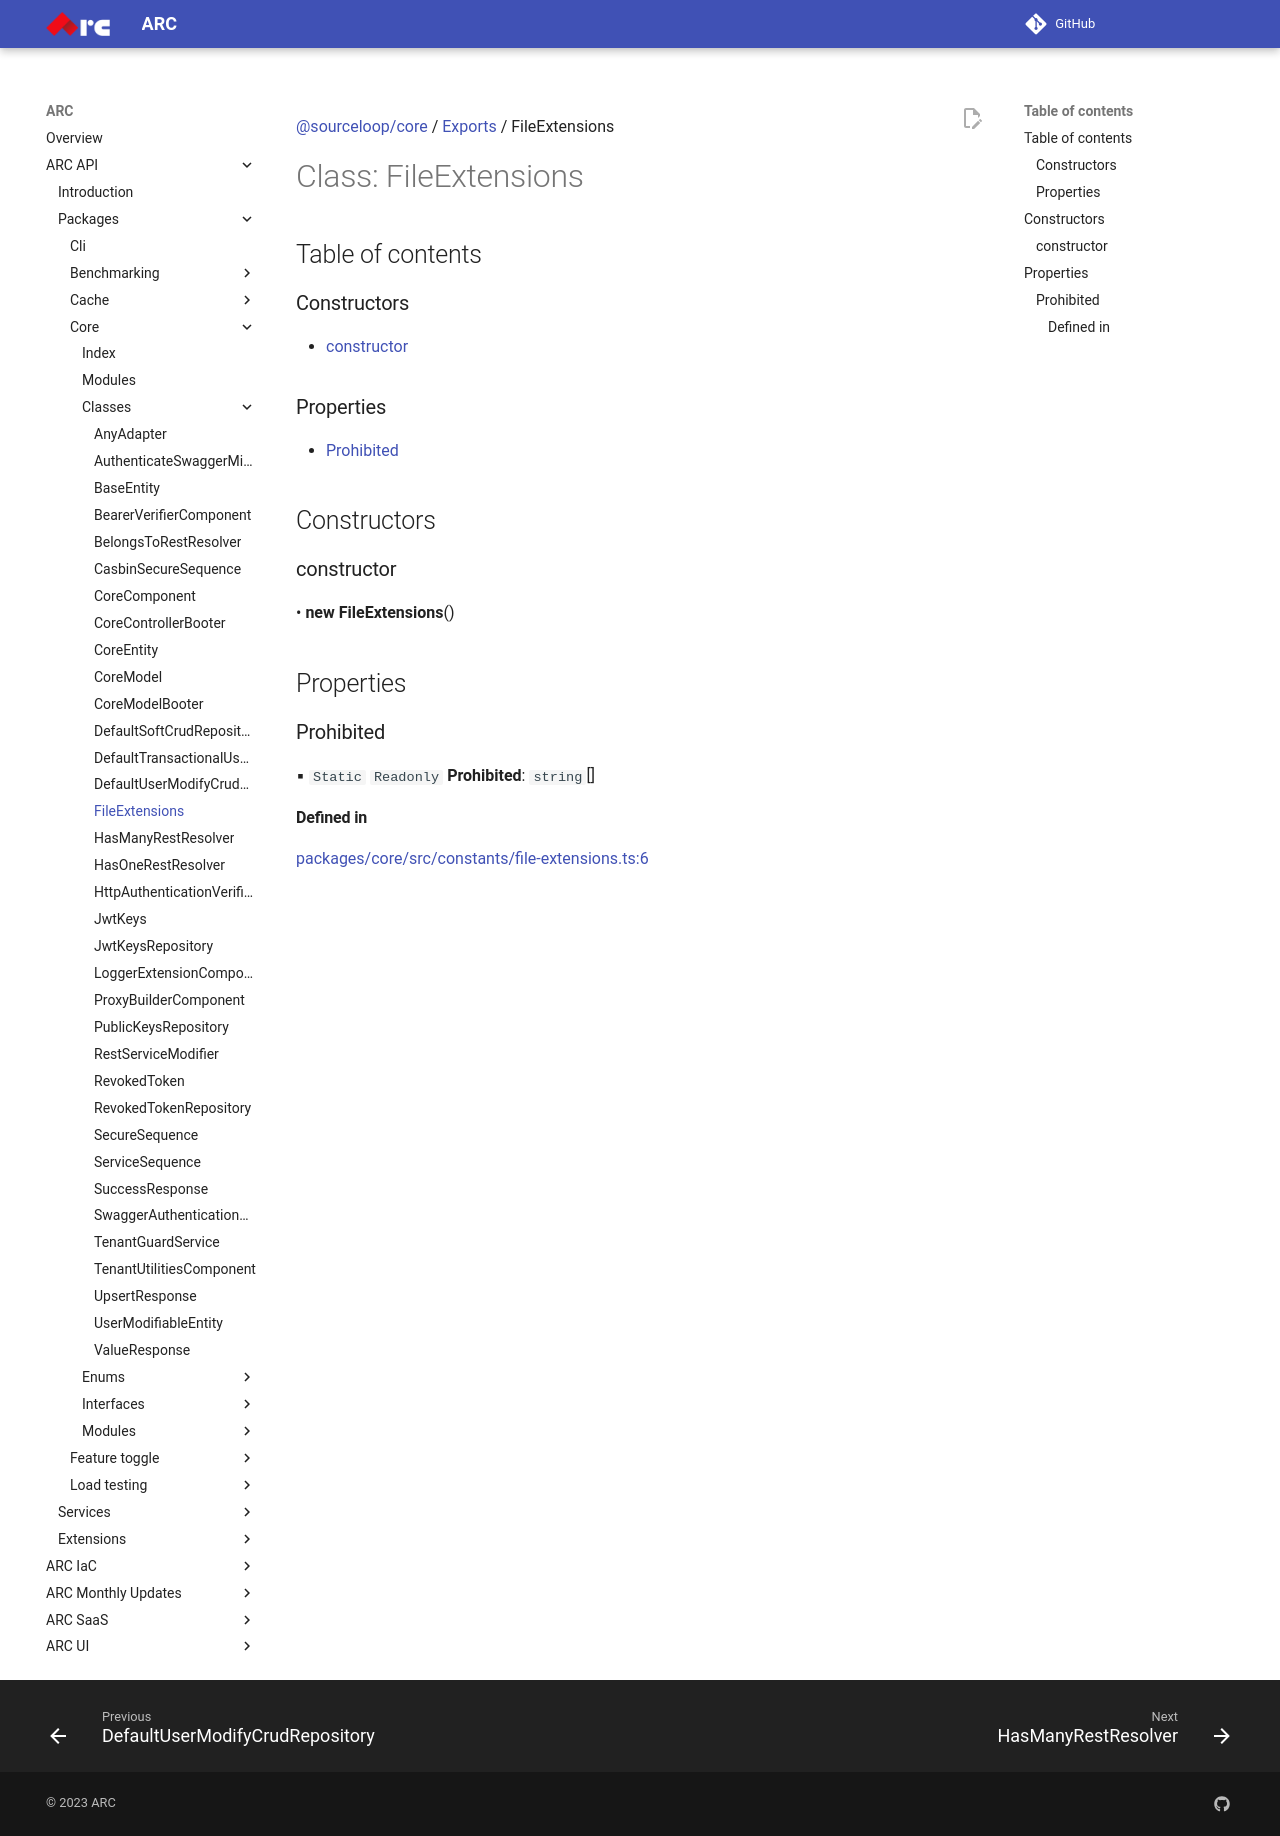

repository: sourcefuse/arc-docs · page: arc-api-docs/packages/core/classes/FileExtensions/index.html · generator: mkdocs

[@sourceloop/core](../README.md) / [Exports](../modules.md) / FileExtensions

# Class: FileExtensions

## Table of contents

### Constructors

- [constructor](FileExtensions.md#constructor)

### Properties

- [Prohibited](FileExtensions.md#prohibited)

## Constructors

### constructor

• **new FileExtensions**()

## Properties

### Prohibited

▪ `Static` `Readonly` **Prohibited**: `string`[]

#### Defined in

[packages/core/src/constants/file-extensions.ts:6](https://github.com/sourcefuse/loopback4-microservice-catalog/blob/eb9d4d57/packages/core/src/constants/file-extensions.ts#L6)
